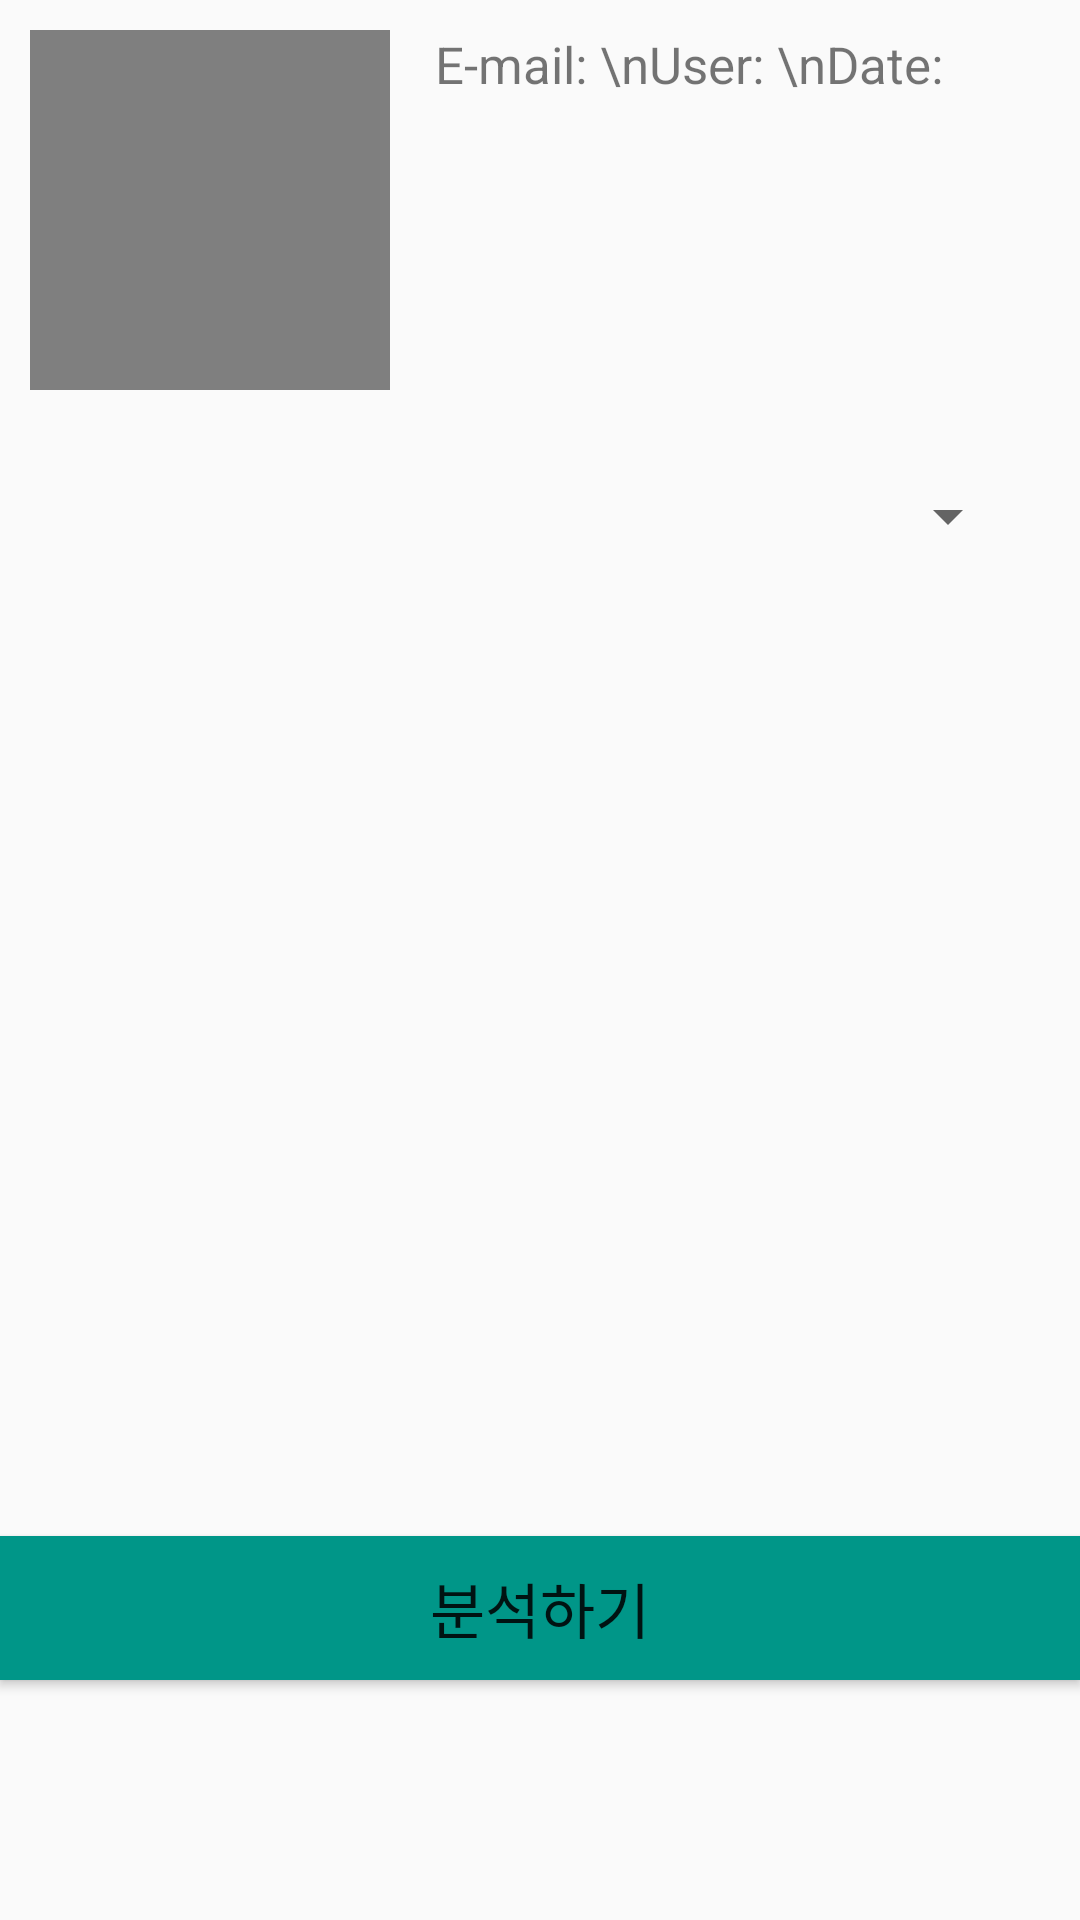

The Android layout XML behind this screen, and the referenced resources:
<!-- AndroidManifest.xml: application theme Theme.Helthcare_exercise -->
<!-- res/layout/fragment_exercise_upload.xml -->
<FrameLayout xmlns:android="http://schemas.android.com/apk/res/android"
    xmlns:tools="http://schemas.android.com/tools"
    android:layout_width="match_parent"
    android:layout_height="match_parent"
    tools:context="fragment.ExerciseUploadFragment"
    android:layout_marginTop="66dp"
    android:id="@+id/exercise_layout">

    <LinearLayout
        android:layout_width="match_parent"
        android:layout_height="match_parent"
        android:orientation="vertical"
        android:layout_margin="10dp">
        <LinearLayout
            android:layout_width="wrap_content"
            android:layout_height="wrap_content"
            android:orientation="horizontal"
            android:layout_marginBottom="20dp">
            <VideoView
                android:id="@+id/video_view"
                android:layout_width="120dp"
                android:layout_height="120dp"/>
            <TextView
                android:id="@+id/tx_info"
                android:layout_width="match_parent"
                android:layout_height="120dp"
                android:text="E-mail: \nUser: \nDate: "
                android:textSize="17sp"
                android:layout_marginLeft="15dp"/>
        </LinearLayout>

        <Spinner
            android:id="@+id/spinner"
            android:layout_width="match_parent"
            android:layout_height="wrap_content"
            android:layout_margin="10dp"/>
    </LinearLayout>

    <RelativeLayout
        android:layout_width="match_parent"
        android:layout_height="match_parent">

        <ProgressBar
            android:id="@+id/progress_bar"
            android:indeterminateDrawable="@drawable/loading_img"
            android:layout_width="wrap_content"
            android:layout_height="wrap_content"
            android:layout_centerVertical="true"
            android:layout_marginStart="100dp"
            android:layout_marginTop="100dp"
            android:layout_marginEnd="100dp"
            android:layout_marginBottom="10dp"
            android:visibility="invisible"
            android:layout_centerHorizontal="true"
            android:background="@color/white"/>
        <TextView
            android:id="@+id/tx_progress"
            android:layout_width="wrap_content"
            android:layout_height="wrap_content"
            android:text="Loading..."
            android:textStyle="bold"
            android:layout_below="@id/progress_bar"
            android:layout_centerHorizontal="true"
            android:visibility="invisible"/>

        <Button
            android:id="@+id/btn_analyse"
            android:layout_width="match_parent"
            android:layout_height="wrap_content"
            android:text="분석하기"
            android:textSize="20dp"
            android:background="@color/main_color_g"
            android:layout_alignParentBottom="true"
            android:layout_marginBottom="80dp"/>
    </RelativeLayout>

</FrameLayout>
<!-- resources referenced by this layout -->
<resources>
  <color name="main_color_g">#009688</color>
  <color name="white">#FFFFFFFF</color>
  <!-- drawable loading_img (drawable) -->
  <?xml version="1.0" encoding="utf-8"?>
  <animated-rotate
      xmlns:android="http://schemas.android.com/apk/res/android"
      android:drawable="@drawable/exercise_icon"
      android:pivotX="50%"
      android:pivotY="50%"/>
  <style name="Theme.Helthcare_exercise" parent="Theme.AppCompat.Light">
          <item name="windowNoTitle">true</item>
          
          <item name="colorPrimary">@color/black</item>
          <item name="colorPrimaryVariant">@color/purple_700</item>
          <item name="colorOnPrimary">@color/white</item>
          
          <item name="colorSecondary">@color/teal_200</item>
          <item name="colorSecondaryVariant">@color/teal_700</item>
          <item name="colorOnSecondary">@color/black</item>
          
          <item name="android:statusBarColor" tools:targetApi="l">?attr/colorPrimaryVariant</item>
          
      </style>
  <color name="black">#FF000000</color>
  <color name="purple_700">#FF3700B3</color>
  <color name="teal_200">#FF03DAC5</color>
  <color name="teal_700">#FF018786</color>
</resources>
